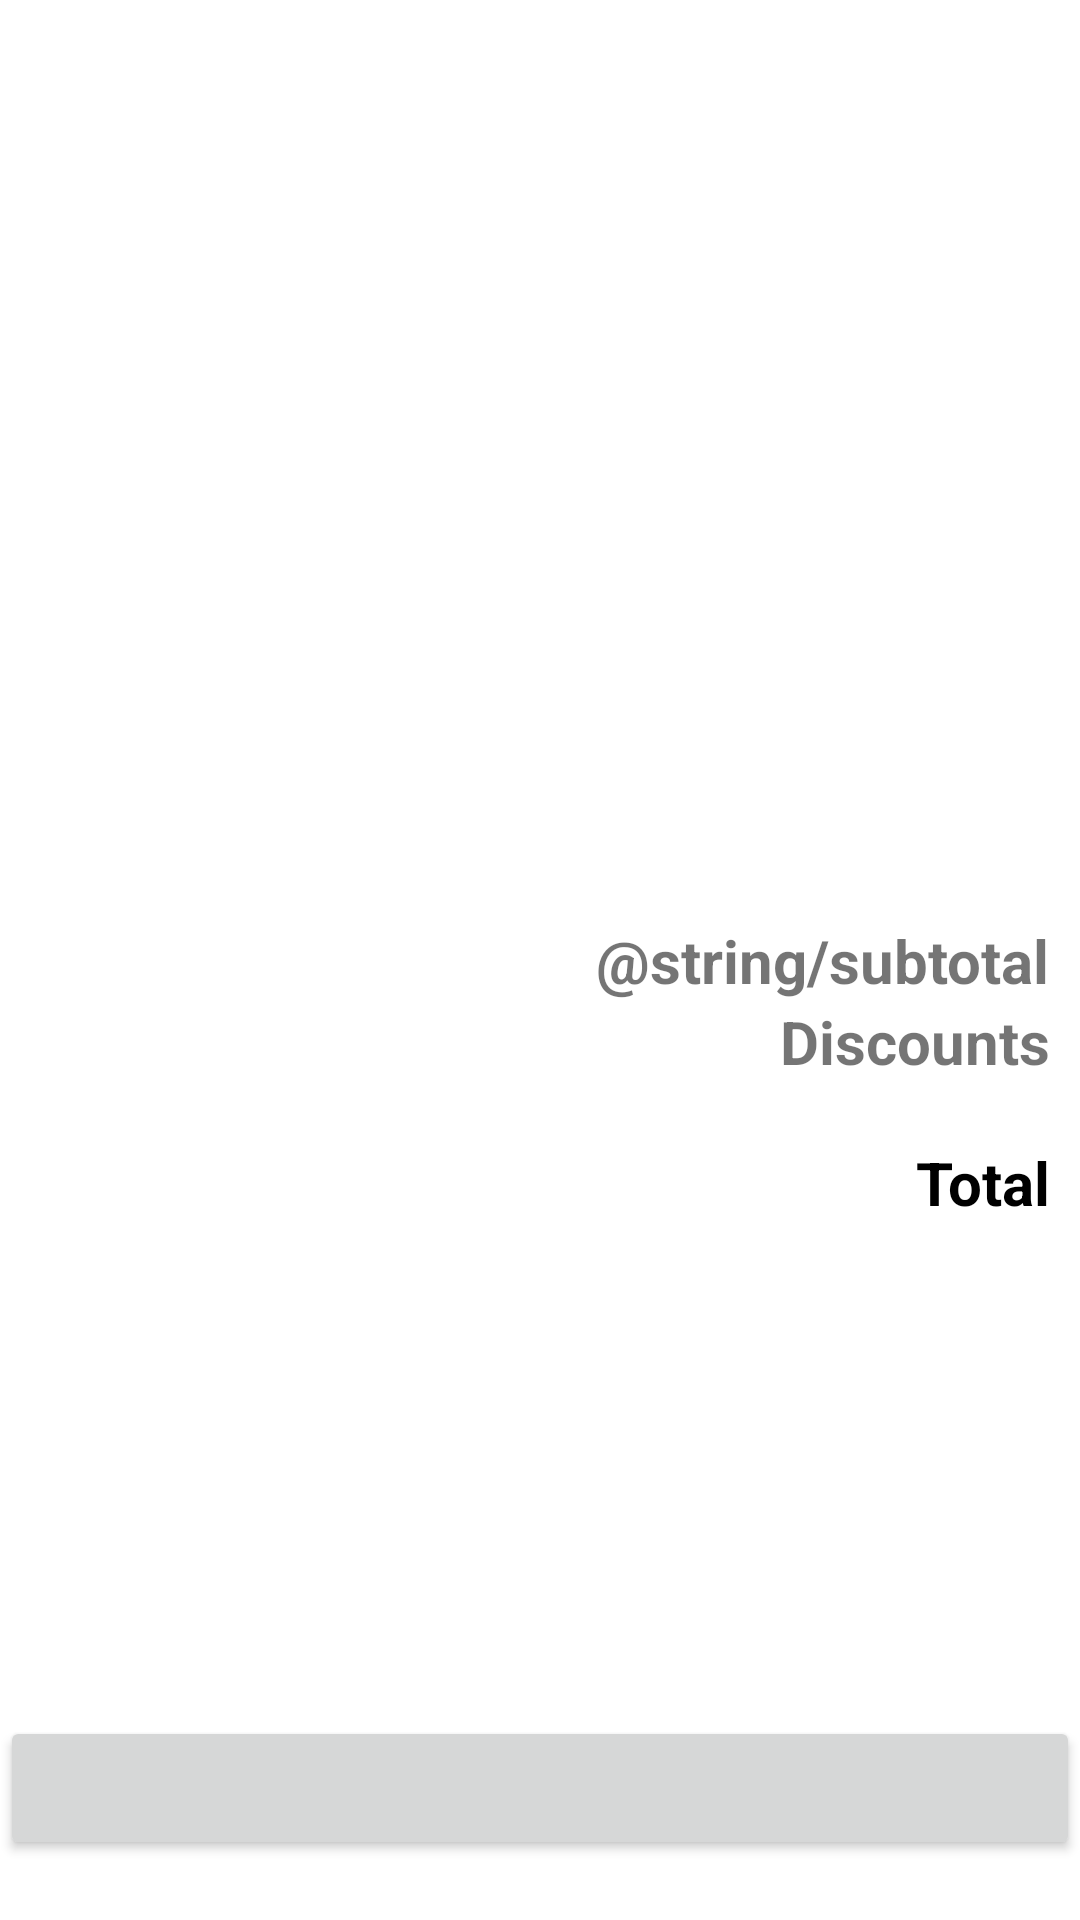

Write the Android layout XML for this screen, with the resource values it uses.
<!-- AndroidManifest.xml: application theme Theme.CabifyShop -->
<!-- res/layout/cart_fragment.xml -->
<?xml version="1.0" encoding="utf-8"?>
<androidx.constraintlayout.widget.ConstraintLayout xmlns:android="http://schemas.android.com/apk/res/android"
    xmlns:app="http://schemas.android.com/apk/res-auto"
    xmlns:tools="http://schemas.android.com/tools"
    android:layout_width="match_parent"
    android:layout_height="match_parent">

    <androidx.recyclerview.widget.RecyclerView
        android:id="@+id/cartListRV"
        android:layout_width="match_parent"
        android:layout_height="wrap_content"
        app:layout_constraintEnd_toEndOf="parent"
        app:layout_constraintStart_toStartOf="parent"
        app:layout_constraintTop_toTopOf="parent" />


    <TextView
        android:id="@+id/txvSubtotal"
        android:layout_width="wrap_content"
        android:layout_height="wrap_content"
        android:layout_marginEnd="10dp"
        android:text="@string/subtotal"
        android:textSize="20sp"
        android:textStyle="bold"
        app:layout_constraintBottom_toBottomOf="parent"
        app:layout_constraintEnd_toEndOf="parent"
        app:layout_constraintTop_toBottomOf="@+id/cartListRV"
        tools:text="Subtotal: " />

    <TextView
        android:id="@+id/txvDiscount"
        android:layout_width="wrap_content"
        android:layout_height="wrap_content"
        android:layout_marginEnd="10dp"
        android:text="@string/discounts"
        android:textSize="20sp"
        android:textStyle="bold"
        app:layout_constraintEnd_toEndOf="parent"
        app:layout_constraintTop_toBottomOf="@+id/txvSubtotal"
        tools:text="Discount: " />

    <TextView
        android:id="@+id/txvTotal"
        android:layout_width="wrap_content"
        android:layout_height="wrap_content"
        android:layout_marginEnd="10dp"
        android:text="@string/total"
        android:textSize="20sp"
        android:textStyle="bold"
        app:layout_constraintEnd_toEndOf="parent"
        app:layout_constraintTop_toBottomOf="@+id/txvDiscount"
        tools:text="Total: "
        android:textColor="@color/black"
        android:layout_marginTop="20dp"/>


    <androidx.appcompat.widget.AppCompatButton
        android:id="@+id/btnProcessShop"
        android:layout_width="match_parent"
        android:layout_height="wrap_content"
        android:layout_marginBottom="20dp"
        android:padding="10dp"
        app:layout_constraintBottom_toBottomOf="parent" />

    <TextView
        android:id="@+id/txvEmptyCart"
        android:layout_width="match_parent"
        android:layout_height="wrap_content"
        app:layout_constraintStart_toStartOf="parent"
        app:layout_constraintEnd_toEndOf="parent"
        app:layout_constraintTop_toTopOf="parent"
        app:layout_constraintBottom_toBottomOf="parent"
        android:text="@string/empty_cart"
        android:textAlignment="center"
        android:textSize="25sp"
        android:visibility="gone"
        />


</androidx.constraintlayout.widget.ConstraintLayout>
<!-- resources referenced by this layout -->
<resources>
  <color name="black">#FF000000</color>
  <string name="discounts">Discounts</string>
  <string name="total">Total</string>
  <style name="Theme.CabifyShop" parent="Theme.MaterialComponents.DayNight.DarkActionBar">
          
          <item name="colorPrimary">@color/purple_500</item>
          <item name="colorPrimaryVariant">@color/purple_700</item>
          <item name="colorOnPrimary">@color/white</item>
          
          <item name="colorSecondary">@color/teal_200</item>
          <item name="colorSecondaryVariant">@color/teal_700</item>
          <item name="colorOnSecondary">@color/black</item>
          
          <item name="android:statusBarColor">?attr/colorPrimaryVariant</item>
          
      </style>
  <color name="purple_500">#FF6200EE</color>
  <color name="purple_700">#FF3700B3</color>
  <color name="white">#FFFFFFFF</color>
  <color name="teal_200">#FF03DAC5</color>
  <color name="teal_700">#FF018786</color>
</resources>
